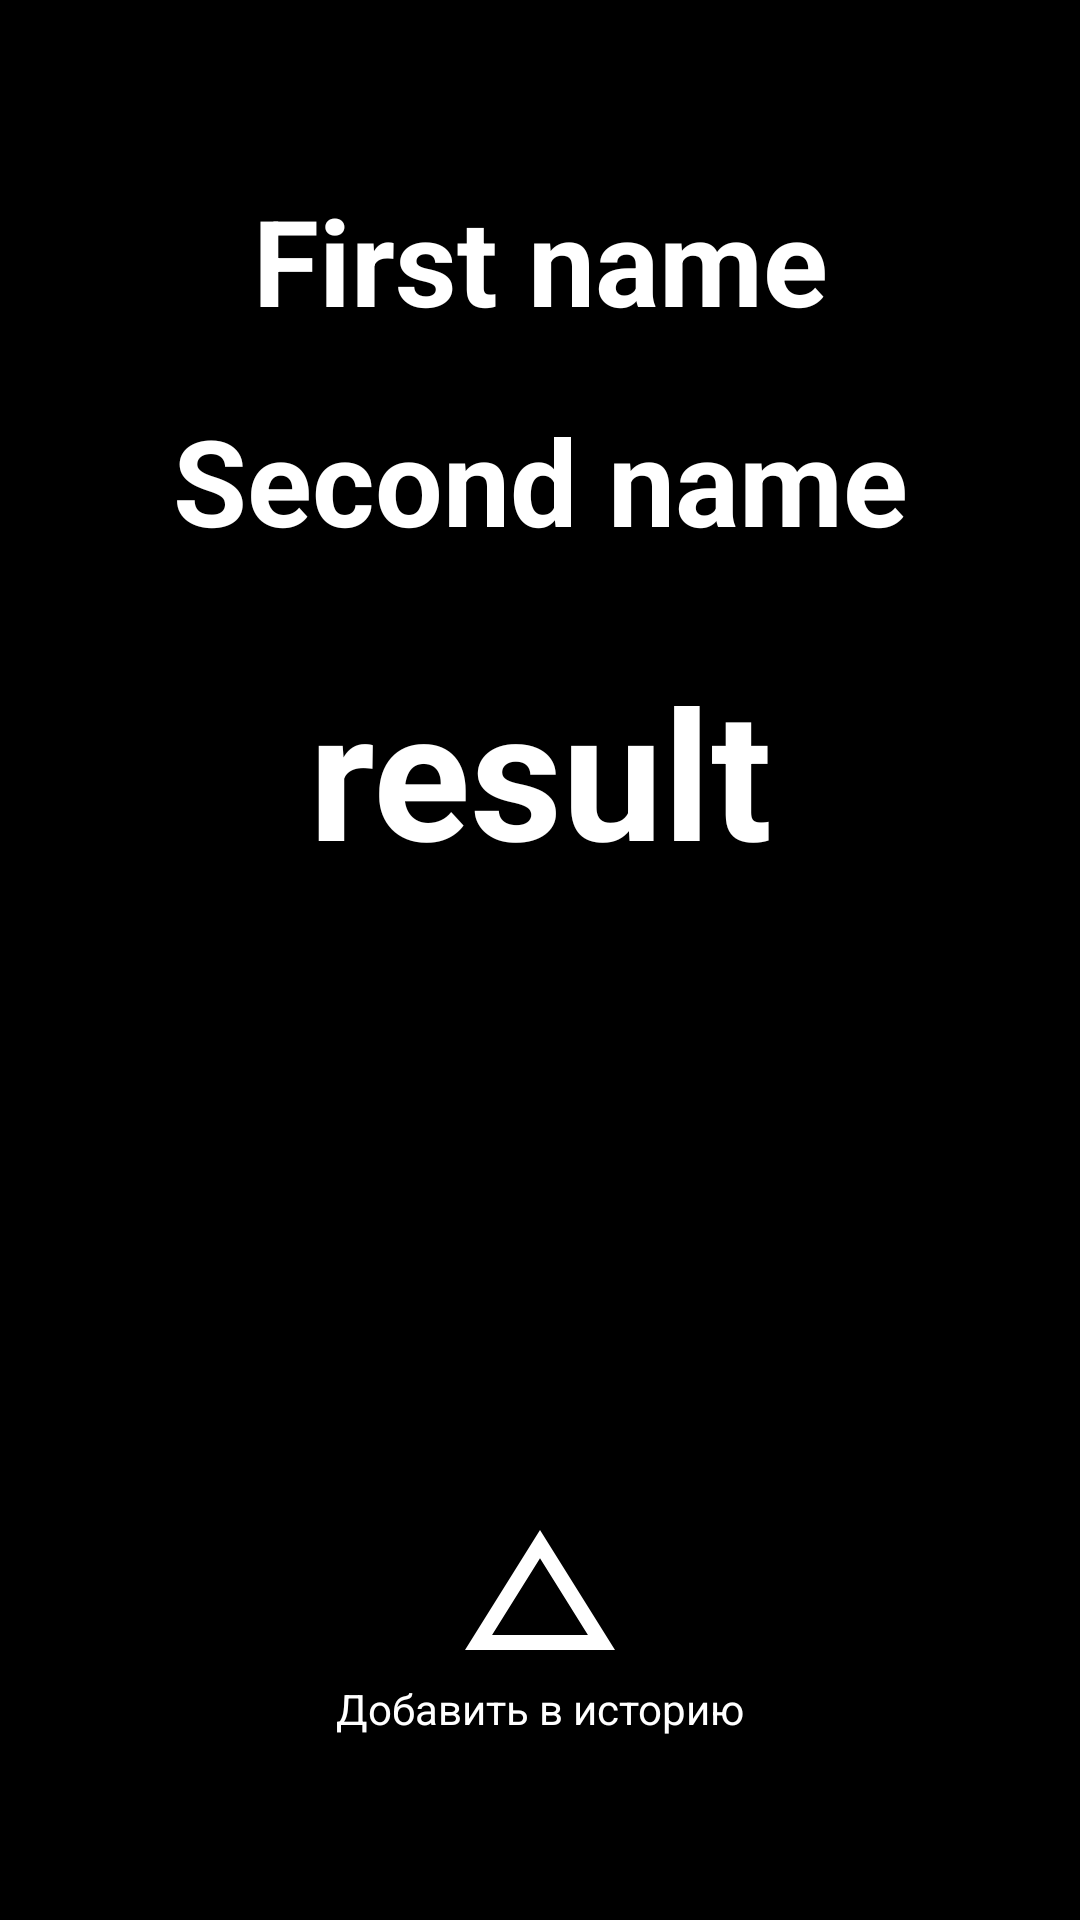

This screen was rendered from an Android layout file. Write that file and the resources it references.
<!-- AndroidManifest.xml: application theme Theme.LoveCalculatore -->
<!-- res/layout/fragment_result.xml -->
<?xml version="1.0" encoding="utf-8"?>
<androidx.constraintlayout.widget.ConstraintLayout
    android:background="@color/black"
    xmlns:android="http://schemas.android.com/apk/res/android"
    xmlns:tools="http://schemas.android.com/tools"
    android:layout_width="match_parent"
    android:layout_height="match_parent"
    tools:context=".ui.fragment.result.ResultFragment"
    xmlns:app="http://schemas.android.com/apk/res-auto">


        <LinearLayout
            app:layout_constraintEnd_toEndOf="parent"
            app:layout_constraintTop_toTopOf="parent"
            app:layout_constraintStart_toStartOf="parent"
            android:orientation="vertical"
            android:layout_width="match_parent"
            android:layout_height="350dp">


        <TextView
            android:id="@+id/txt_fname"
            android:layout_gravity="center"
            android:gravity="center"
            android:layout_marginTop="60dp"
            android:textSize="40sp"
            android:textStyle="bold"
            android:textColor="@color/white"
            android:text="First name"
            android:layout_width="match_parent"
            android:layout_height="wrap_content"/>

        <TextView
            android:id="@+id/txt_sname"
            android:layout_gravity="center"
            android:gravity="center"
            android:layout_marginTop="20dp"
            android:textColor="@color/white"
            android:textStyle="bold"
            android:textSize="40sp"
            android:text="Second name"
            android:layout_width="match_parent"
            android:layout_height="wrap_content"/>

        <TextView
            android:layout_gravity="center"
            android:gravity="center"
            android:layout_marginTop="30dp"
            android:id="@+id/txt_result"
            android:textSize="60sp"
            android:textColor="@color/white"
            android:textStyle="bold"
            android:text="result"
            android:layout_width="match_parent"
            android:layout_height="wrap_content"/>


        </LinearLayout>


        <ImageView
            app:layout_constraintStart_toStartOf="parent"
            android:id="@+id/img_history"
            android:src="@drawable/ic_baseline_change_history_24"
            android:layout_marginBottom="80dp"
            app:layout_constraintEnd_toEndOf="parent"
            app:layout_constraintBottom_toBottomOf="parent"
            android:layout_width="60dp"
            android:layout_height="60dp"/>

        <TextView
            android:id="@+id/txt_history"
            android:textColor="@color/white"
            android:text="@string/his"
            app:layout_constraintEnd_toEndOf="@id/img_history"
            app:layout_constraintTop_toBottomOf="@id/img_history"
            app:layout_constraintStart_toStartOf="@id/img_history"
            android:layout_width="wrap_content"
            android:layout_height="wrap_content"/>


</androidx.constraintlayout.widget.ConstraintLayout>
<!-- resources referenced by this layout -->
<resources>
  <color name="black">#FF000000</color>
  <color name="white">#FFFFFFFF</color>
  <!-- drawable ic_baseline_change_history_24 (drawable) -->
  <vector xmlns:android="http://schemas.android.com/apk/res/android"
      android:width="24dp"
      android:height="24dp"
      android:viewportWidth="24"
      android:viewportHeight="24"
      android:tint="@color/white">
    <path
        android:fillColor="@android:color/white"
        android:pathData="M12,7.77L18.39,18H5.61L12,7.77M12,4L2,20h20L12,4z"/>
  </vector>
  <string name="his">Добавить в историю</string>
  <style name="Theme.LoveCalculatore" parent="Theme.MaterialComponents.DayNight.NoActionBar.Bridge">
          
          <item name="colorPrimary">@color/purple_500</item>
          <item name="colorPrimaryVariant">@color/purple_700</item>
          <item name="colorOnPrimary">@color/white</item>
          
          <item name="colorSecondary">@color/teal_200</item>
          <item name="colorSecondaryVariant">@color/teal_700</item>
          <item name="colorOnSecondary">@color/black</item>
          
          <item name="android:statusBarColor" tools:targetApi="l">?attr/colorPrimaryVariant</item>
          
      </style>
  <color name="purple_500">#FF6200EE</color>
  <color name="purple_700">#FF3700B3</color>
  <color name="teal_200">#FF03DAC5</color>
  <color name="teal_700">#FF018786</color>
</resources>
